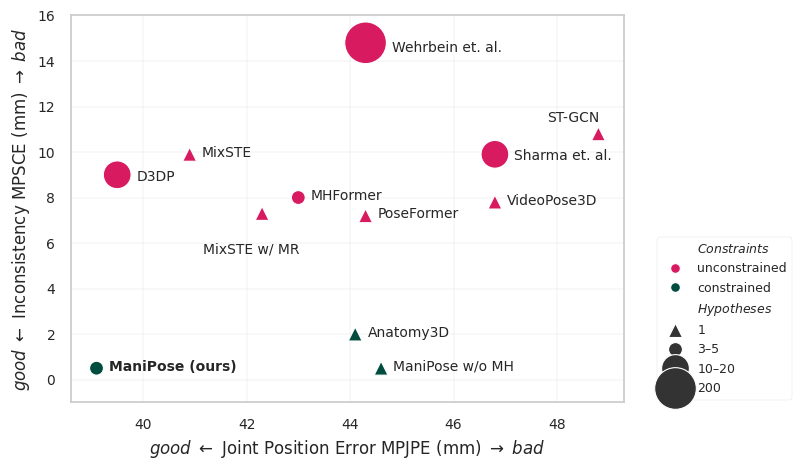

The matplotlib source for this figure: (Note: this script raises an exception after producing the figure.)
# %%
import matplotlib.pyplot as plt
import numpy as np
import pandas as pd
import seaborn as sns


# %%
methods = [
    {
        "method": "MixSTE",
        "MPJPE": 40.9,
        "MPSCE": 9.9,
        "MPSSE": 8.8,
        "Hypotheses_N": 1,
        "Hypotheses": "1",
        "Constraints": "unconstrained",
        "ours": False,
    },
    {
        "method": "PoseFormer",
        "MPJPE": 44.3,
        "MPSCE": 7.2,
        "MPSSE": 4.3,
        "Hypotheses_N": 1,
        "Hypotheses": "1",
        "Constraints": "unconstrained",
        "ours": False,
    },
    {
        "method": "VideoPose3D",
        "MPJPE": 46.8,
        "MPSCE": 7.8,
        "MPSSE": 6.5,
        "Hypotheses_N": 1,
        "Hypotheses": "1",
        "Constraints": "unconstrained",
        "ours": False,
    },
    {
        "method": "ST-GCN",
        "MPJPE": 48.8,
        "MPSCE": 10.8,
        "MPSSE": 8.9,
        "Hypotheses_N": 1,
        "Hypotheses": "1",
        "Constraints": "unconstrained",
        "ours": False,
    },
    {
        "method": "\nMixSTE w/ MR",
        "MPJPE": 42.3,
        "MPSCE": 7.3,
        "MPSSE": 5.7,
        "Hypotheses_N": 1,
        "Hypotheses": "1",
        # "Constraints": "regularized",
        "Constraints": "unconstrained",
        "ours": False,
    },
    {
        "method": "ManiPose w/o MH",
        "MPJPE": 44.6,
        "MPSCE": 0.5,
        # "MPSCE": 0.7,
        "MPSSE": 0.3,
        "Hypotheses_N": 1,
        "Hypotheses": "1",
        "Constraints": "constrained",
        "ours": False,
    },
    {
        "method": "Anatomy3D",
        "MPJPE": 44.1,
        "MPSCE": 2.0,
        "MPSSE": 1.4,
        "Hypotheses_N": 1,
        "Hypotheses": "1",
        "Constraints": "constrained",
        "ours": False,
    },
    {
        "method": "MHFormer",
        "MPJPE": 43.0,
        "MPSCE": 8.0,
        "MPSSE": 5.7,
        "Hypotheses_N": 3,
        "Hypotheses": "3–5",
        "Constraints": "unconstrained",
        "ours": False,
    },
    {
        "method": "ManiPose (ours)",
        # "method": "ManiPose\n(ours) - P-Best",
        "MPJPE": 39.1,
        # "MPJPE": 41.9,
        "MPSCE": 0.5,
        # "MPSCE": 0.7,
        "MPSSE": 0.3,
        "Hypotheses_N": 5,
        "Hypotheses": "3–5",
        "Constraints": r"constrained",
        "ours": True,
    },
    {
        "method": "Sharma et. al.",
        "MPJPE": 46.8,
        "MPSCE": 9.9,
        "MPSSE": 13.0,
        "Hypotheses_N": 10,
        "Hypotheses": "10–20",
        "Constraints": "unconstrained",
        "ours": False,
    },
    {
        "method": "D3DP",
        # "method": "D3DP - P-Best",
        "MPJPE": 39.5,
        "MPSCE": 9.0,
        "MPSSE": 6.9,
        "Hypotheses_N": 20,
        "Hypotheses": "10–20",
        "Constraints": "unconstrained",
        "ours": False,
    },
    # {
    #     "method": "D3DP - J-Best",
    #     "MPJPE": 35.4,
    #     "MPSCE": 8.8,
    #     "MPSSE": 6.8,
    #     "Hypotheses": 340,
    #     "Constraints": "unconstrained",
    #     "ours": False,
    # },
    # {
    #     "method": "ManiPose\n(ours) - J-Best",
    #     "MPJPE": 36.7,
    #     "MPSCE": 0.7,
    #     "MPSSE": 0.3,
    #     "Hypotheses": 85,
    #     "Constraints": r"constrained",
    #     "ours": True,
    # },
    {
        "method": "Wehrbein et. al.",
        # "method": "Wehrbein et. al.\n(NF-based)",
        "MPJPE": 44.3,
        "MPSCE": 14.8,
        "MPSSE": 12.2,
        "Hypotheses_N": 200,
        "Hypotheses": "200",
        "Constraints": "unconstrained",
        "ours": False,
    },
]

methods = pd.DataFrame(methods)

# %%
sns.set_theme(style="whitegrid")

# %%

def label_points(x, y, size, val, ax):
    a = pd.concat({'x': x, 'y': y, 'size': (1/72)*np.sqrt(size), 'val': val}, axis=1)
    for _, point in a.iterrows():
        x = point['x'] + point['size'] + .1
        y = point['y'] - point['size'] + .02
        weight = "normal"

        if "w/ MR" in point['val']:
            y = point['y'] - point['size'] - 1.6
            x = point['x'] - point['size'] - 1.
        elif point['val'] == "ST-GCN":
            y = point['y'] + 0.5
            x = point['x'] - 1

        if "ManiPose (ours)" in point['val']:
            weight = "bold"

        ax.text(
            x,
            y,
            str(point['val']),
            # fontsize=10,
            weight=weight,
        )

# %%

# CVPR PAGE SIZES
# TEXT_WIDTH = 3.25
# PAGE_WIDTH = 6.875
# ECCV PAGE SIZES
TEXT_WIDTH = 4.80
FONTSIZE = 11

def setup_figure(grid=False, fontsize=FONTSIZE):
    # fig_width = TEXT_WIDTH * 1.2
    # fig_height = TEXT_WIDTH
    # Wide version
    fig_width = TEXT_WIDTH * 1.7
    fig_height = TEXT_WIDTH
    plt.style.use("seaborn-v0_8-paper")
    plt.rcParams["figure.figsize"] = (fig_width, fig_height)
    plt.rcParams["axes.grid"] = grid
    plt.rcParams.update(
        {
            "font.size": fontsize,
            "legend.fontsize": "medium",
            "axes.labelsize": "large",
            "xtick.labelsize": "medium",
            "ytick.labelsize": "medium",
            "axes.titlesize": "large",
            "lines.linewidth": 1.0,
            "lines.markersize": 7,
        }
    )
    fig = plt.figure(
        figsize=(fig_width, fig_height),
    )
    return fig


# %% - REPLACE MARKER BY HUE CODING
fig = setup_figure(grid=True, fontsize=10)
ax1 = fig.subplots()

# color_palette = sns.color_palette("colorblind")
# sh_cpal = sns.color_palette("Blues")
# sh_cpal = sns.dark_palette("#69d", reverse=True)
# mh_cpal = sns.color_palette("YlOrBr")

hue_dict = {
    "unconstrained": "#D81B60",
    "regularized":   "#FFC107",
    "constrained":   "#004D40",
}




markers_styler = {h: "o" for h in methods["Hypotheses"].unique()}
markers_styler["1"] = "^"
k = 100
markers_sizer = {
    "1": 1*k,
    "3–5": 1*k,
    "10–20": 4*k,
    "200": 9*k,
    }

methods["marker_size"] = methods["Hypotheses"].map(markers_sizer.get)

g1 = sns.scatterplot(
    data=methods,
    x="MPJPE",
    y="MPSCE",
    hue="Constraints",
    size="Hypotheses",
    palette=hue_dict,
    style="Hypotheses",
    markers=markers_styler,
    sizes=markers_sizer,
    zorder=2,
    ax=ax1
)

ax1.xaxis.grid(True, "major", linewidth=.25, alpha=0.75)
ax1.yaxis.grid(True, "major", linewidth=.25, alpha=0.75)
ax1.set_xlabel(
    r"$\it{good}$ $\leftarrow$ Joint Position Error MPJPE (mm) $\rightarrow$ $\it{bad}$",
    # fontsize=11,
)
ax1.set_ylabel(
    r"$\it{good}$ $\leftarrow$ Inconsistency MPSCE (mm) $\rightarrow$ $\it{bad}$",
    # fontsize=11,
)
ax1.set_ylim(-1, 16)
# ax1.set_aspect('equal', adjustable='box')
# ax1.set_title("Human 3.6M", weight="bold")

label_points(
    methods["MPJPE"],
    methods["MPSCE"],
    methods["marker_size"],
    methods["method"],
    ax1,
)

# extract the existing handles and labels
handlers, labels = ax1.get_legend_handles_labels()

# make subtitles italic
labels = [
    ell if ell not in ["Constraints", "Hypotheses"]
    else r"$\it{{{}}}$".format(ell.replace(' ', r'\;'))
    for ell in labels
]
for (h, ell) in zip(handlers, labels):
    if "Hypotheses" in ell:
        break
    if isinstance(h, plt.Line2D):
        h.set_marker("o")


# delete previous legend
# ax1.get_legend().remove()

# box = ax.get_position()
# ax.set_position([box.x0, box.y0, box.width * 0.8, box.height])
plt.legend(
    handlers, labels,
    # ncol=1,
    loc="lower left",
    fontsize=9,
    bbox_to_anchor=(1.05, -0.01)
)
fig.tight_layout()


plt.savefig("figures/error_vs_consistency_h36m_and_toy_new_hue.pdf", bbox_inches="tight")
plt.savefig("figures/error_vs_consistency_h36m_and_toy_new_hue.svg", bbox_inches="tight")
plt.savefig("figures/error_vs_consistency_h36m_and_toy_new_hue.png", bbox_inches="tight", dpi=1000)


# %%
